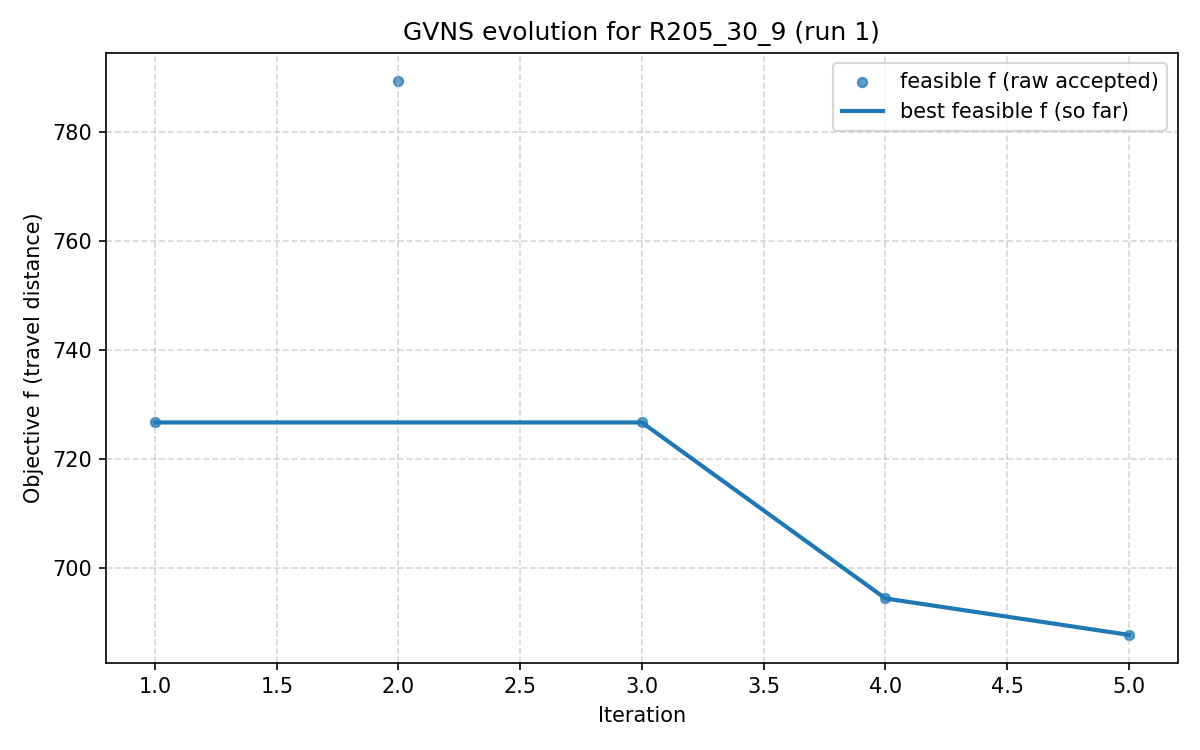

The table this chart was drawn from, first rows:
iter, F, f, PenT, PenH, PenS, elapsed
1, 726.7, 726.7, 0.0, 0.0, 0, 0.0
2, 789.3, 789.3, 0.0, 0.0, 0, 489.9
3, 726.7, 726.7, 0.0, 0.0, 0, 551.8
4, 694.5, 694.5, 0.0, 0.0, 0, 627.9
5, 687.8, 687.8, 0.0, 0.0, 0, 971.2
